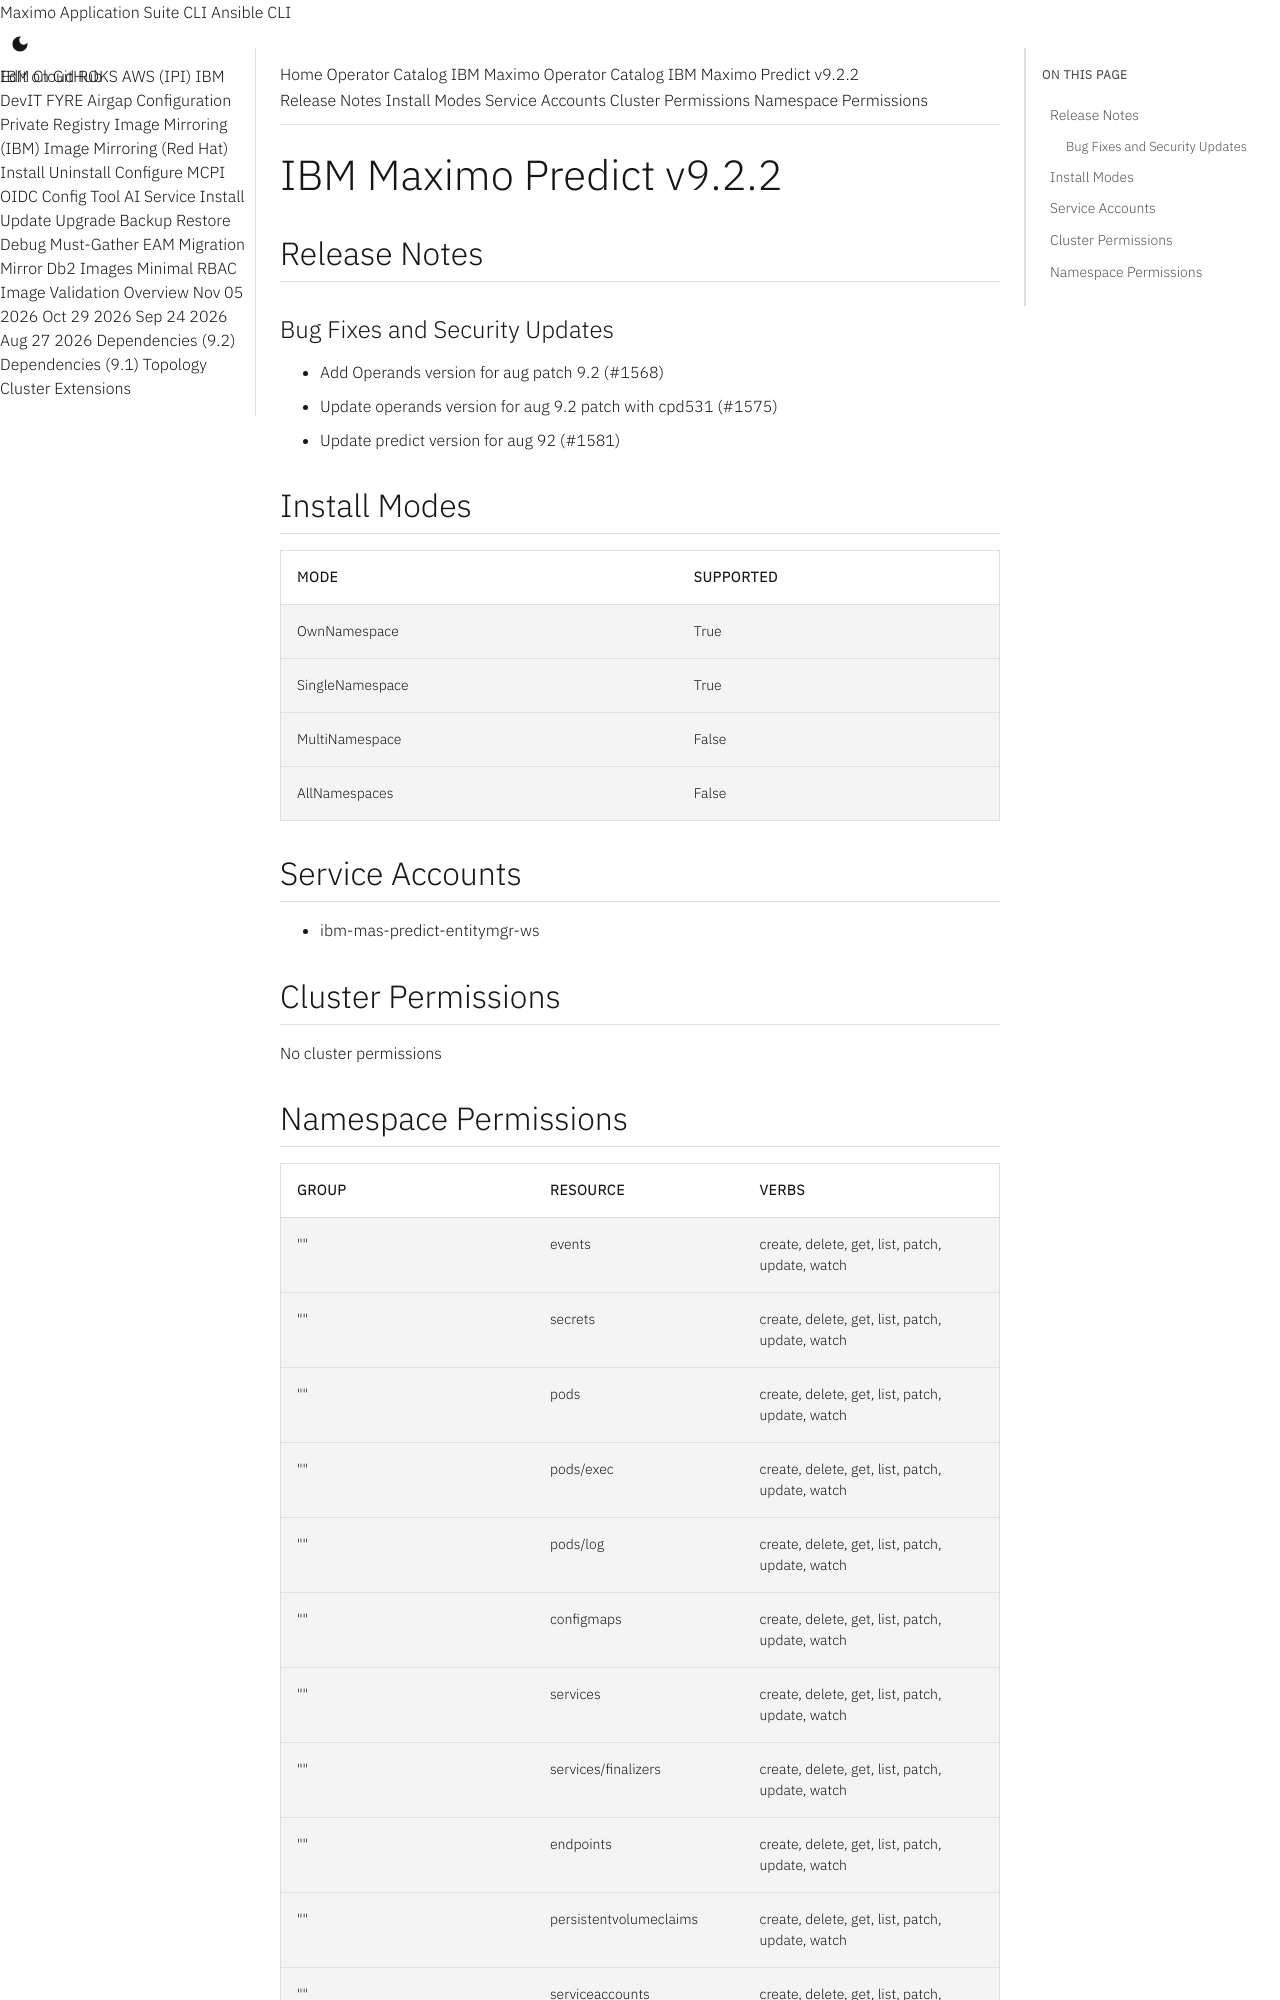

repository: ibm-mas/cli · page: catalogs/packages/ibm-mas-predict/9.2.2/index.html · generator: mkdocs

extra_breadcrumb_title_1: Operator Catalog
extra_breadcrumb_title_2: IBM Maximo Operator Catalog
extra_breadcrumb_url_2: ../../../
nav_title: Operator Catalog

IBM Maximo Predict v9.2.2
================================================================================

Release Notes
--------------------------------------------------------------------------------
### Bug Fixes and Security Updates
- Add Operands version for aug patch 9.2 (#1568)
- Update operands version for aug 9.2 patch with cpd531 (#1575)
- Update predict version for aug 92 (#1581)

Install Modes
--------------------------------------------------------------------------------
| Mode                 | Supported |
| :------------------- | :-------- |
| OwnNamespace         | True      |
| SingleNamespace      | True      |
| MultiNamespace       | False     |
| AllNamespaces        | False     |

Service Accounts
--------------------------------------------------------------------------------
- ibm-mas-predict-entitymgr-ws

Cluster Permissions
--------------------------------------------------------------------------------
No cluster permissions
